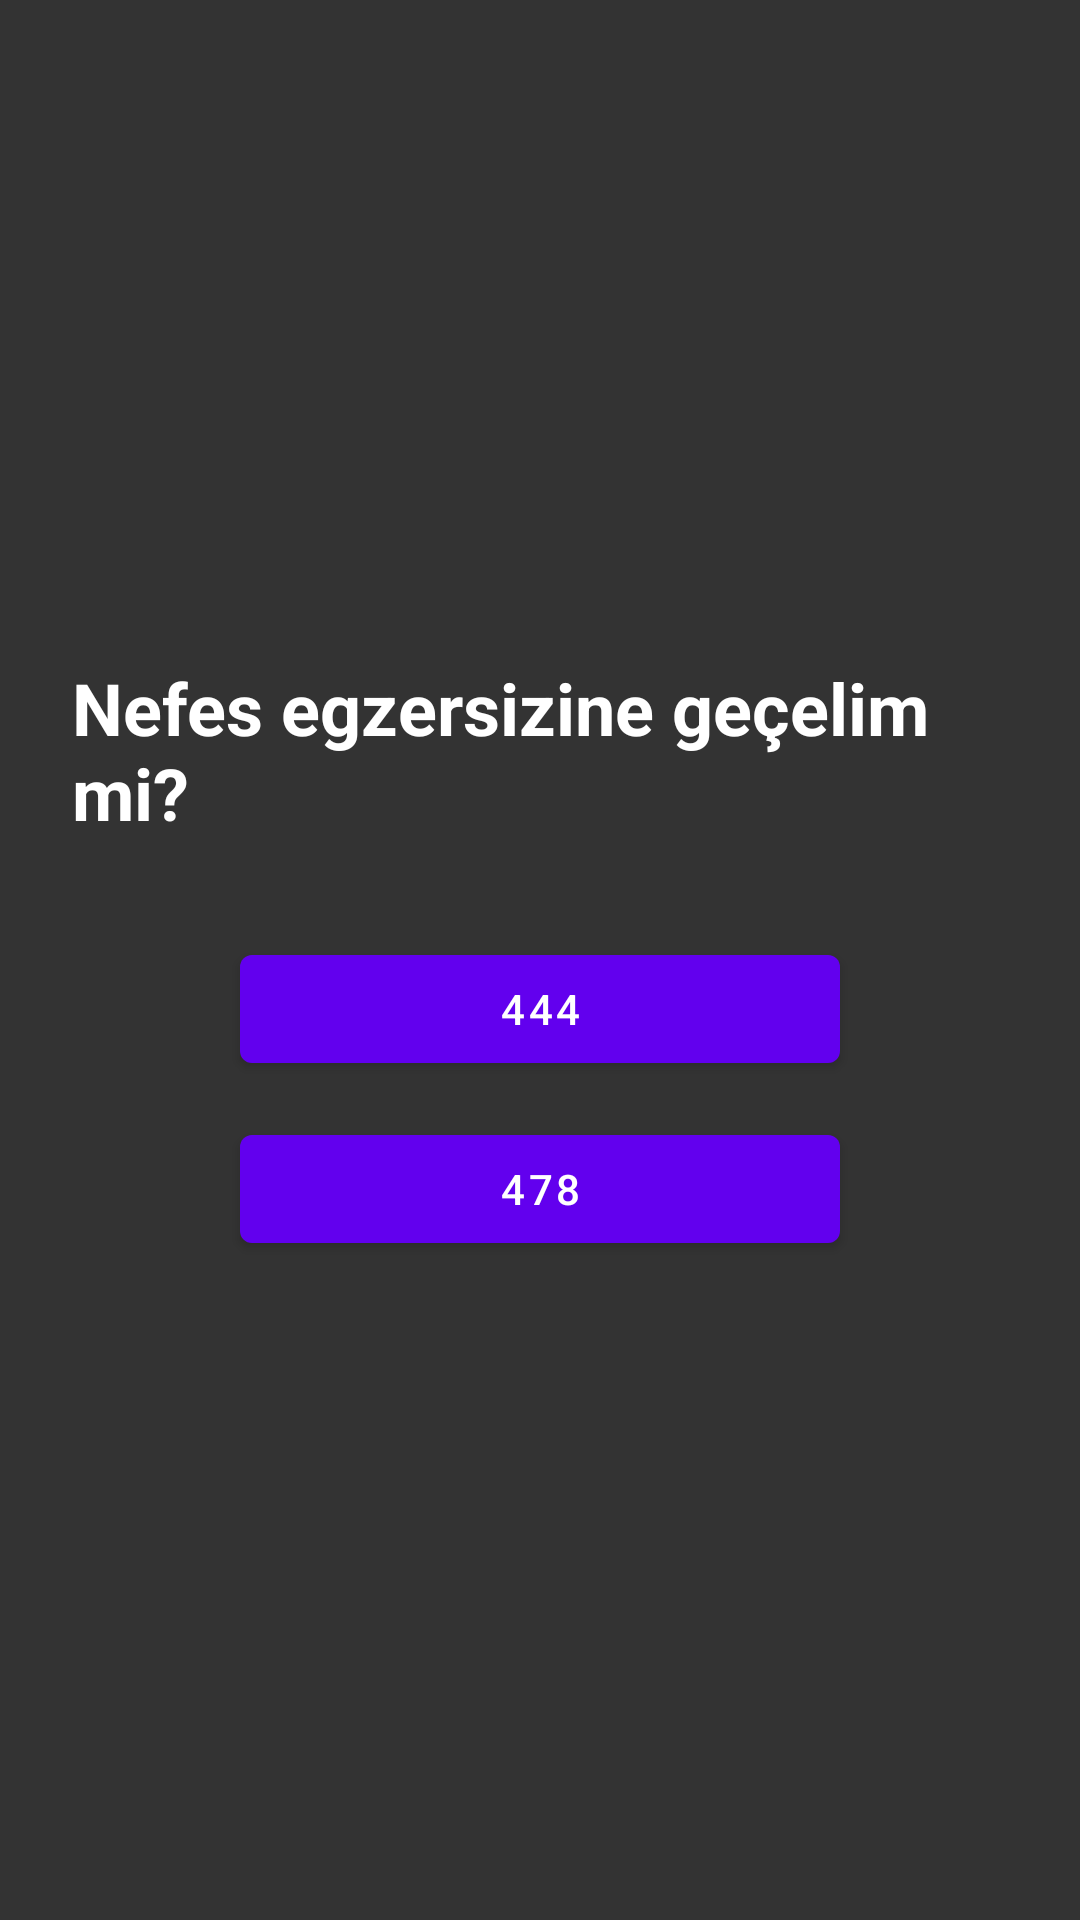

The Android layout XML behind this screen, and the referenced resources:
<!-- AndroidManifest.xml: activity theme Theme.Mobilapp.Prompt -->
<!-- res/layout/activity_prompt.xml -->
<?xml version="1.0" encoding="utf-8"?>
<LinearLayout xmlns:android="http://schemas.android.com/apk/res/android"
    android:layout_width="match_parent"
    android:layout_height="match_parent"
    android:orientation="vertical"
    android:gravity="center"
    android:padding="24dp"
    android:background="#CC000000">

    <TextView
        android:id="@+id/promptText"
        android:layout_width="wrap_content"
        android:layout_height="wrap_content"
        android:text="@string/prompt_title"
        android:textColor="#FFFFFF"
        android:textSize="24sp"
        android:textStyle="bold"
        android:layout_marginBottom="32dp" />

    <Button
        android:id="@+id/btn444"
        android:layout_width="200dp"
        android:layout_height="wrap_content"
        android:text="444"
        android:layout_marginBottom="12dp" />

    <Button
        android:id="@+id/btn478"
        android:layout_width="200dp"
        android:layout_height="wrap_content"
        android:text="478" />

</LinearLayout>
<!-- resources referenced by this layout -->
<resources>
  <string name="prompt_title">Nefes egzersizine geçelim mi?</string>
  <style name="Theme.Mobilapp.Prompt" parent="Theme.MaterialComponents.DayNight.NoActionBar">
          <item name="android:windowIsTranslucent">true</item>
          <item name="android:windowBackground">@android:color/transparent</item>
      </style>
</resources>
